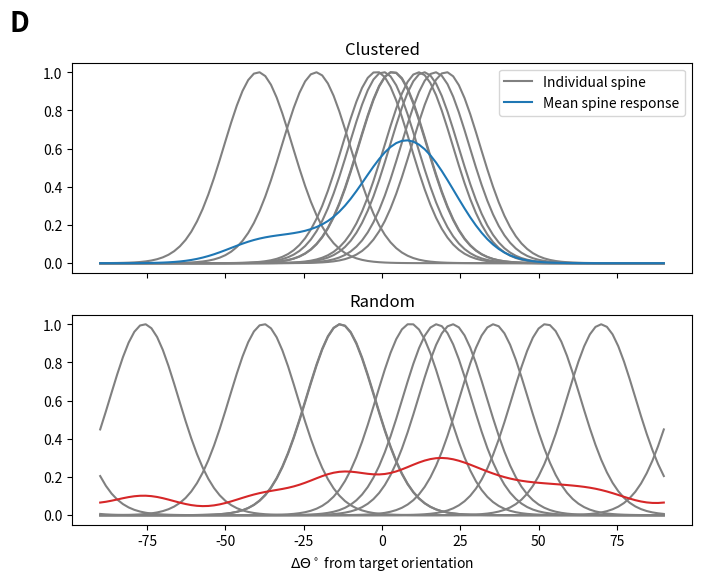
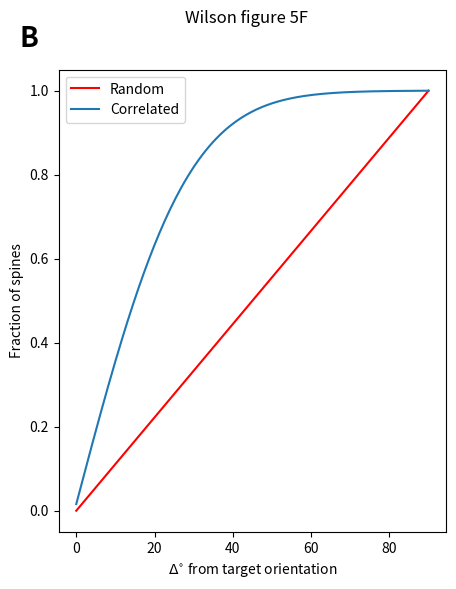
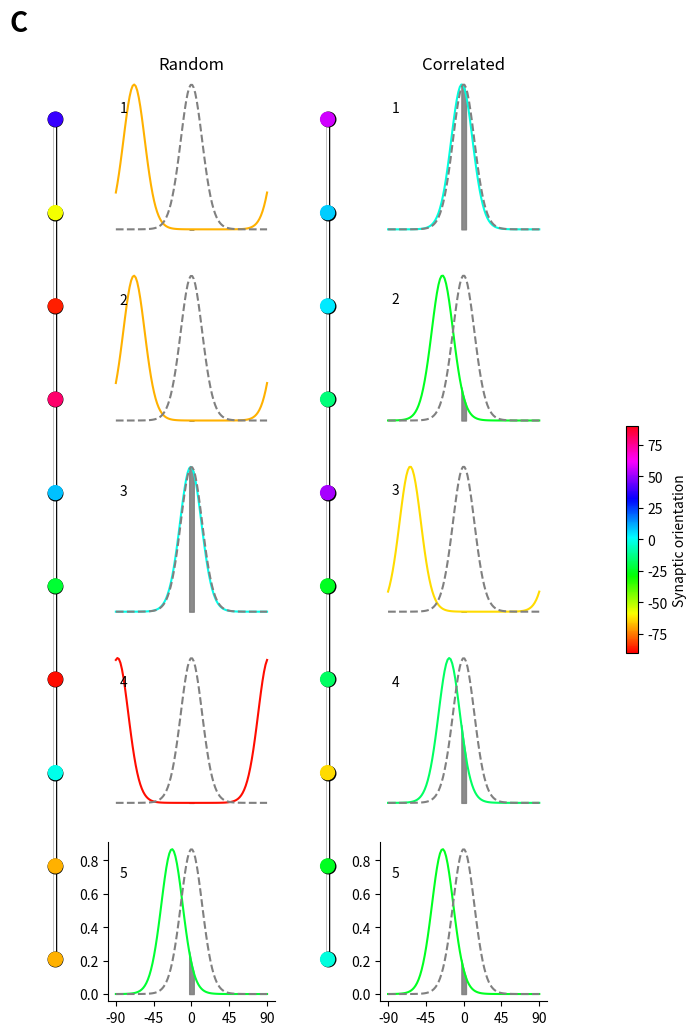
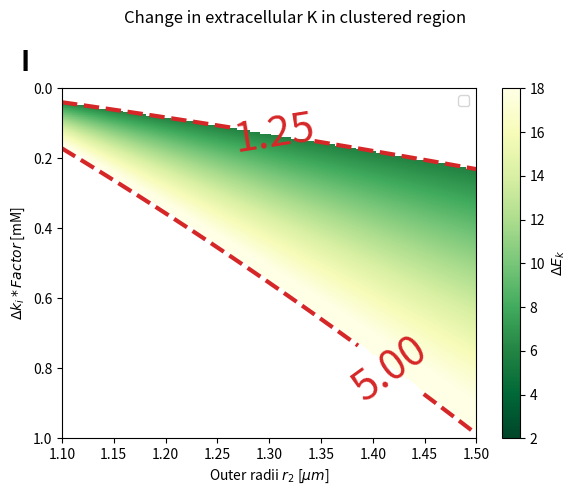
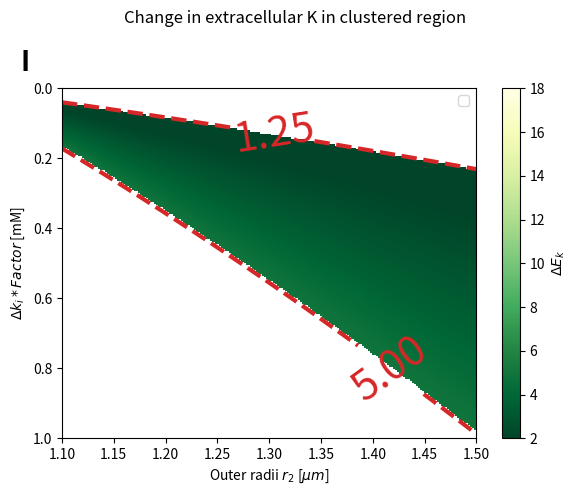

Write the Python code that produced these figures, in order.
import numpy as np
from matplotlib import pyplot as plt
#  plt.style.use('K_PAPER')
from scipy import stats
import matplotlib as mpl


def tuning_vm(arr, s = .3, shift = 0):
    shift = np.radians(shift)*2 #von mises is for the full circle we only look at the half
    kappa = 1/np.power(np.deg2rad(s)*2, 2) # relation from kappa to std is std**2 = 1/k
    arr_r = np.linspace(-np.pi,np.pi, 100)
    #  val = stats.vonmises.pdf(np.deg2rad(arr), kappa, loc = 0 + shift)
    val_r = stats.vonmises.pdf(arr_r, kappa, loc = 0 + shift)
    return arr_r, val_r / np.max(val_r)

random = np.random.uniform(-90,90,15)
cluster = np.rad2deg(stats.vonmises.rvs(1/np.power(np.deg2rad(15)*2, 2), 0, size = 15))/2

fig, ax = plt.subplots(2,1, figsize = (8,6), sharex = True, sharey = True)
ax[0].text(-0.1, 1.15, 'D', fontweight = 'bold', transform = ax[0].transAxes, fontsize = 20)
clu = []
ran = []
for i in range(10):
    print(random[i])
    x, val = tuning_vm(0, 11, cluster[i])
    x = np.linspace(-90,90,100)
    if i == 0:
        clu.append(val)
        ax[0].plot(x, val, color = 'grey', label = 'Individual spine')
    else:
        clu.append(val)
        ax[0].plot(x, val, color = 'grey')

    x, val = tuning_vm(0, 11,random[i])
    x = np.linspace(-90,90,100)
    ax[1].plot(x, val, color = 'grey')
    ran.append(val)

clu = np.mean(np.vstack(clu),0)
ran = np.mean(np.vstack(ran),0)
ax[0].plot(x, clu, color = 'tab:blue', label = 'Mean spine response')
ax[0].set_title('Clustered')
ax[0].legend()
ax[1].plot(x, ran, color = 'tab:red')
#  x_val = np.linspace(-np.pi, np.pi, 11, endpoint = True)
#  xx_val = np.linspace(-90, 90, 11, endpoint = True)
#  ax[1].set_xticks(x_val, xx_val)
ax[1].set_title('Random')
ax[1].set_xlabel('$\Delta\Theta^\circ$ from target orientation')
fig.savefig('FIG_1D.svg', dpi = 400)
fig.savefig('FIG_1D.pdf', dpi = 400)
#
#
#
#
plt.show()
#
#  #  random90 = np.deg2rad(np.random.uniform(-90,90,10))
#  #  cluster90 = (stats.vonmises.rvs(1/np.sqrt(np.deg2rad(11)/2), np.pi/2, size = 10))
#  #  print(cluster)
#  #  print(cluster90)
#  #  exit()
#
## figure one
#  cs = plt.imread('wilson_bg.png')

fig, ax = plt.subplots(1,1, figsize = (5,6))
#  ax.imshow(cs, extent = [0,90, 0, 1], aspect = 'auto')
x = np.linspace(0,90,200)
ax.plot(x, x/90, color = 'red', label = 'Random')
ax.text(-0.1, 1.05, 'B', fontweight = 'bold', transform = ax.transAxes, fontsize = 20)
#  ax.plot(x, stats.gamma.cdf(x, 1, 0, scale = 10), color = 'black', label = 'correlated')
#  ax.plot(x, np.cumsum(stats.norm.pdf(x, 0, 22))/np.max(np.cumsum(stats.norm.pdf(x,0,22))), label = 'Correlated')
ax.plot(x, np.cumsum(stats.vonmises.pdf(np.deg2rad(x), 1/np.power(np.deg2rad(11)*2, 2)))/np.max(np.cumsum(stats.vonmises.pdf(np.deg2rad(x),(1/np.power(np.deg2rad(11)*2,2))))), label = 'Correlated')
ax.legend()
ax.set_xlabel(r'$\Delta^{\circ}$ from target orientation')
ax.set_ylabel('Fraction of spines')
fig.suptitle('Wilson figure 5F')
#  fig.savefig('Wilson', dpi = 200)
fig.savefig('FIG_1B.svg', dpi = 400)
fig.savefig('FIG_1B.pdf', dpi = 400)
plt.show()
#
#
## Pinwheel


fig, axs = plt.subplots(ncols=7, nrows=5, figsize = (8,12))
gs = axs[1, 2].get_gridspec()
cNorm = mpl.colors.Normalize(vmin=-1, vmax=1)

random = np.deg2rad(np.random.uniform(-90,90,10))
cluster = (stats.vonmises.rvs(1/np.power(np.deg2rad(15)*2, 2), 0, size = 10))
#  print(random/np.deg2rad(90))
#  print(cluster/np.deg2rad(90))
norm = np.deg2rad(90)

axbig0 = fig.add_subplot(gs[:, 0])
axbig0.vlines(1, 0,5, color ='black', linewidth = 2.5, zorder = 0)
axbig0.vlines(1, 0,5, color ='white', linewidth = 1.5, zorder = 0)
axbig0.scatter(np.ones(10), np.linspace(0,5,10), color = 'black', s = 110, zorder = 1)
axbig0.text(-0.1, 1.05, 'C', fontweight = 'bold', transform = axbig0.transAxes, fontsize = 20)
#  axbig0.scatter(np.ones(10), np.linspace(0,5,10), color = plt.cm.hsv((random)/np.deg2rad(90)), s = 100, zorder = 2, norm = cNorm)
axbig0.scatter(np.ones(10), np.linspace(0,5,10), cmap = 'hsv', c = random/np.deg2rad(90), s = 100, zorder = 2, norm = cNorm)

axbig1 = fig.add_subplot(gs[:, 3])
axbig1.vlines(1, 0,5, color ='black', linewidth = 2.5, zorder = 0)
axbig1.vlines(1, 0,5, color ='white', linewidth = 1.5, zorder = 0)
axbig1.scatter(np.ones(10), np.linspace(0,5,10), color = 'black', s = 110, zorder = 1)
#  axbig1.scatter(np.ones(10), np.linspace(0,5,10), color = plt.cm.hsv((cluster)/np.deg2rad(90)), s = 100, zorder = 2, norm = norm)
axbig1.scatter(np.ones(10), np.linspace(0,5,10), cmap = 'hsv', c = cluster/np.deg2rad(90), s = 100, zorder = 2, norm = cNorm)
#  axbig1.scatter(np.ones(10), np.linspace(0,5,10), color = plt.cm.hsv(np.rad2deg(cluster)), s = 100, zorder = 2)
print(np.rad2deg(cluster))
#  print(np.deg2rad(90))

x_line = np.linspace(-np.pi,np.pi,100)
for ax in fig.get_axes():
    ax.axis('off')
    ax.tick_params(bottom=False, labelbottom=False, left=False, labelleft=False)

for i in range(5):
    pdf = stats.vonmises.pdf(x_line, 5, loc = random[i]*2)
    pdf_s = stats.vonmises.pdf(x_line, 5, loc = 0)
    axtmp_0 = fig.add_subplot(gs[i, 1:3])
    axtmp_0.plot(x_line, pdf,color = plt.cm.hsv((random[i] + np.pi/2)/(2*norm)))
    axtmp_0.plot(x_line, pdf_s,color = 'grey', linestyle = 'dashed')
    axtmp_0.fill_between(x_line[48:52], pdf[48:52], 0, color = 'grey', alpha = 0.9)
    pdf = stats.vonmises.pdf(x_line, 5, loc = cluster[i]*2)
    axtmp_1 = fig.add_subplot(gs[i, 4:6])
    print(cluster[i]/norm)
    axtmp_1.plot(x_line, pdf, color = plt.cm.hsv((cluster[i] + np.pi/2)/(2*norm)))
    axtmp_1.fill_between(x_line[48:52], pdf[48:52], 0, color = 'grey', alpha = 0.9)
    axtmp_1.plot(x_line, pdf_s,color = 'grey', linestyle = 'dashed')
    axtmp_0.text(-3, .7, f'{i + 1}')
    axtmp_1.text(-3, .7, f'{i + 1}')
    #  axtmp_1.axis('off')
    if i == 4:
        axtmp_1.spines.right.set_visible(False)
        axtmp_1.spines.top.set_visible(False)
        axtmp_1.yaxis.set_ticks_position('left')
        axtmp_1.xaxis.set_ticks_position('bottom')
        axtmp_1.set_xticks([-np.pi, -np.pi/2, 0, np.pi/2, np.pi],[-90, -45, 0, 45, 90])

        axtmp_0.spines.right.set_visible(False)
        axtmp_0.spines.top.set_visible(False)
        axtmp_0.yaxis.set_ticks_position('left')
        axtmp_0.xaxis.set_ticks_position('bottom')
        axtmp_0.set_xticks([-np.pi, -np.pi/2, 0, np.pi/2, np.pi],[-90, -45, 0, 45, 90])

    else:
        axtmp_1.axis('off')
        axtmp_0.axis('off')

        if i == 0:
            axtmp_0.set_title('Random')
            axtmp_1.set_title('Correlated')

#  ax_cmap = fig.add_subplot(gs[:, -1:], projection = 'polar')
ax_cmap = fig.add_subplot(gs[:, -1:])
im = ax_cmap.imshow(np.linspace(-90,90,10).reshape(1,10), cmap = 'hsv')
plt.colorbar(im, ax = ax_cmap, shrink = 20, label =  'Synaptic orientation')
ax_cmap.set_visible(False)
fig.savefig('FIG_1C.svg', dpi = 400)
fig.savefig('FIG_1C.pdf', dpi = 400)


#  fig.savefig('soma', dpi = 200)

plt.show()
#  exit()

## Figure four

img = np.zeros((200,200))
img_r = np.zeros((200,200))
ki = 140
ko = 4

r2 = np.linspace(1.1,1.5,200)
dk = np.linspace(0, 1, 200)

for i in range(200):
    for j in range(200):
        img[i,j] = -26.7*np.log((ki - dk[i]) / (ko + dk[i]*1/(r2[j]**2 -1)))
        img_r[i,j] = -26.7*np.log((ki - dk[i]*5) / (ko + dk[i]*5*1/(r2[j]**2 -1)))

EK0 = -26.7*np.log(ki/ko)
fig, ax = plt.subplots(1,1, figsize = (6,5))
x, y = np.meshgrid(r2, dk)
CS = ax.contour(x, y, img - EK0, colors = ['tab:red', 'tab:red'], levels = [1.25, 5], linewidths = 3, linestyles = '--')
CS.collections[1].set_label('$\Delta E_K$ in random')
ax.clabel(CS, fontsize = 30, )
diff_img = - EK0 + img
mask = np.where((diff_img < 5) & (diff_img > 1.25),False, True)
diff_img_r = - EK0 + img_r
diff_img_r[mask] = np.nan
im = ax.imshow(diff_img_r, cmap = 'YlGn_r',extent = [r2[0], r2[-1], dk[-1], dk[0]], aspect = 'auto', vmin = 2, vmax = 18)
im_max = np.nanmax(diff_img_r)
im_min = np.nanmin(diff_img_r)
print(im_min, im_max)
ax.set_xlabel(r'Outer radii $r_2$ [$\mu m$]')
ax.set_ylabel(r'$\Delta k_i * Factor$ [mM]')
fig.suptitle('Change in extracellular K in clustered region')
ax.legend()
ax.text(-0.1, 1.05, 'I', fontweight = 'bold', transform = ax.transAxes, fontsize = 20)

plt.colorbar(im, ax = ax, label = r'$\Delta E_k$')
plt.tight_layout()
#  fig.savefig('Heatmap', dpi = 200)
fig.savefig('FIG_1I.svg', dpi = 400)
fig.savefig('FIG_1I.pdf', dpi = 400)

img = np.zeros((200,200))
img_r = np.zeros((200,200))
ki = 140
ko = 4

r2 = np.linspace(1.1,1.5,200)
dk = np.linspace(0, 1, 200)

for i in range(200):
    for j in range(200):
        img[i,j] = -26.7*np.log((ki - dk[i]) / (ko + dk[i]*1/(r2[j]**2 -1)))
        img_r[i,j] = -26.7*np.log((ki - dk[i]) / (ko + dk[i]*1/(r2[j]**2 -1)))

EK0 = -26.7*np.log(ki/ko)
fig, ax = plt.subplots(1,1, figsize = (6,5))
x, y = np.meshgrid(r2, dk)
CS = ax.contour(x, y, img - EK0, colors = ['tab:red', 'tab:red'], levels = [1.25, 5], linewidths = 3, linestyles = '--')
CS.collections[1].set_label('$\Delta E_K$ in random')
ax.clabel(CS, fontsize = 30, )
diff_img = - EK0 + img
mask = np.where((diff_img < 5) & (diff_img > 1.25),False, True)
diff_img_r = - EK0 + img_r
diff_img_r[mask] = np.nan
im = ax.imshow(diff_img_r, cmap = 'YlGn_r',extent = [r2[0], r2[-1], dk[-1], dk[0]], aspect = 'auto', vmin = 2, vmax = 18)
ax.set_xlabel(r'Outer radii $r_2$ [$\mu m$]')
ax.set_ylabel(r'$\Delta k_i * Factor$ [mM]')
fig.suptitle('Change in extracellular K in clustered region')
ax.legend()
ax.text(-0.1, 1.05, 'I', fontweight = 'bold', transform = ax.transAxes, fontsize = 20)

plt.colorbar(im, ax = ax, label = r'$\Delta E_k$')
plt.tight_layout()
#  fig.savefig('Heatmap', dpi = 200)
fig.savefig('FIG_1I2.svg', dpi = 400)
fig.savefig('FIG_1I2.pdf', dpi = 400)

plt.show()

